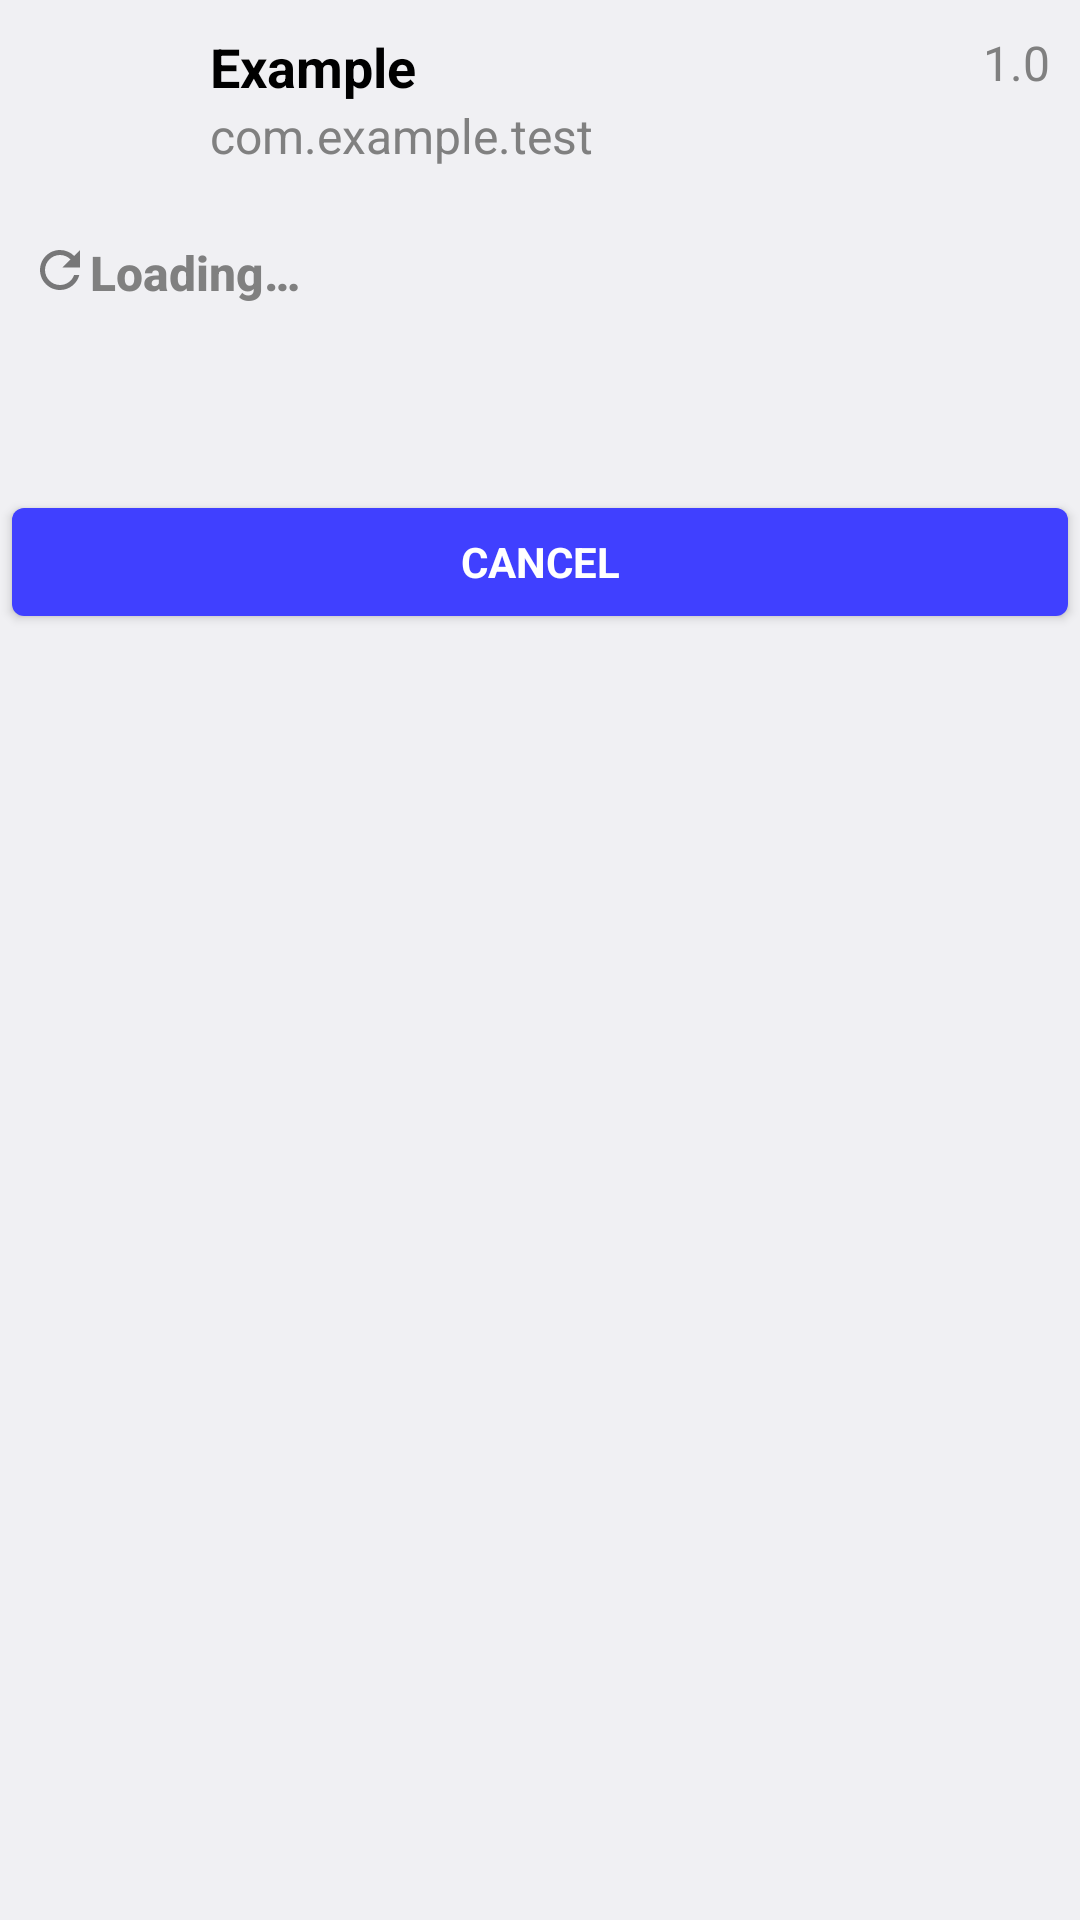

Here is an Android app screen rendered from its layout file. Give the layout XML and the strings, colors and styles it references.
<!-- AndroidManifest.xml: application theme AppTheme.Base -->
<!-- res/layout/package_installer.xml -->
<?xml version="1.0" encoding="utf-8"?>
<LinearLayout xmlns:android="http://schemas.android.com/apk/res/android"
    android:layout_width="match_parent"
    android:layout_height="wrap_content"
    android:orientation="vertical">

    <LinearLayout
        android:layout_width="match_parent"
        android:layout_height="wrap_content"
        android:layout_marginLeft="10dp"
        android:layout_marginTop="10dp"
        android:layout_marginRight="10dp"
        android:layout_marginBottom="10dp"
        android:orientation="horizontal">

        <ImageView
            android:id="@+id/appIcon"
            android:layout_width="50dp"
            android:layout_height="50dp"
            android:contentDescription="@string/app_icon"
            android:src="@android:drawable/sym_def_app_icon" />

        <LinearLayout
            android:layout_width="wrap_content"
            android:layout_height="wrap_content"
            android:layout_marginLeft="10dp"
            android:orientation="vertical">

            <TextView
                android:id="@+id/appName"
                android:layout_width="match_parent"
                android:layout_height="wrap_content"
                android:text="@string/example_app_name"
                android:textColor="@color/title"
                android:textFontWeight="700"
                android:textSize="18sp" />

            <TextView
                android:id="@+id/packageName"
                android:layout_width="match_parent"
                android:layout_height="wrap_content"
                android:text="@string/example_package_name"
                android:textColor="@color/content"
                android:textSize="16sp" />
        </LinearLayout>

        <TextView
            android:id="@+id/appVersion"
            android:layout_width="match_parent"
            android:layout_height="wrap_content"
            android:gravity="right|end"
            android:text="@string/example_version_name"
            android:textColor="@color/content"
            android:textSize="16sp" />
    </LinearLayout>

    <LinearLayout
        android:layout_width="match_parent"
        android:layout_height="wrap_content"
        android:layout_marginLeft="10dp"
        android:layout_marginTop="10dp"
        android:layout_marginRight="10dp"
        android:layout_marginBottom="10dp"
        android:orientation="horizontal">

        <ImageView
            android:id="@+id/progressIcon"
            android:layout_width="20dp"
            android:layout_height="20dp"
            android:src="@drawable/loading" />

        <TextView
            android:id="@+id/progressMessage"
            android:layout_width="match_parent"
            android:layout_height="wrap_content"
            android:text="@string/loading"
            android:textColor="@color/content"
            android:textFontWeight="800"
            android:textSize="16sp" />
    </LinearLayout>

    <TextView
        android:id="@+id/hints"
        android:layout_width="match_parent"
        android:layout_height="wrap_content"
        android:layout_marginLeft="10dp"
        android:layout_marginTop="10dp"
        android:layout_marginRight="10dp"
        android:layout_marginBottom="10dp"
        android:textColor="@color/content"
        android:textFontWeight="800"
        android:textSize="16sp" />

    <LinearLayout
        android:layout_width="match_parent"
        android:layout_height="wrap_content"
        android:layout_marginTop="10dp"
        android:orientation="horizontal">

        <Button
            android:id="@+id/cancel"
            android:layout_width="0dp"
            android:layout_height="wrap_content"
            android:layout_weight="1"
            android:backgroundTint="@color/button_bg"
            android:text="@string/cancel"
            android:textColor="#ffffff"
            android:textFontWeight="700" />

        <Button
            android:id="@+id/install"
            android:layout_width="0dp"
            android:layout_height="wrap_content"
            android:layout_weight="1"
            android:backgroundTint="@color/button_bg"
            android:text="@string/install"
            android:textColor="#ffffff"
            android:textFontWeight="700"
            android:visibility="gone" />

        <Button
            android:id="@+id/open"
            android:layout_width="0dp"
            android:layout_height="wrap_content"
            android:layout_weight="1"
            android:backgroundTint="@color/button_bg"
            android:text="@string/open"
            android:textColor="#ffffff"
            android:textFontWeight="700"
            android:visibility="gone" />
    </LinearLayout>
</LinearLayout>
<!-- resources referenced by this layout -->
<resources>
  <color name="button_bg">#4040ff</color>
  <color name="content">#808080</color>
  <color name="title">#000000</color>
  <!-- drawable loading (drawable-anydpi) -->
  <?xml version="1.0" encoding="utf-8" ?>
  <vector xmlns:android="http://schemas.android.com/apk/res/android"
      android:width="24dp"
      android:height="24dp"
      android:alpha="0.64"
      android:tint="@color/content_title"
      android:viewportWidth="24"
      android:viewportHeight="24">
      <path
          android:fillColor="#ffffff"
          android:pathData="M17.65,6.35C16.2,4.9 14.21,4 12,4c-4.42,0 -7.99,3.58 -7.99,8s3.57,8 7.99,8c3.73,0 6.84,-2.55 7.73,-6h-2.08c-0.82,2.33 -3.04,4 -5.65,4 -3.31,0 -6,-2.69 -6,-6s2.69,-6 6,-6c1.66,0 3.14,0.69 4.22,1.78L13,11h7V4l-2.35,2.35z" />
  </vector>
  <string name="app_icon">App Icon</string>
  <string name="cancel">Cancel</string>
  <string name="example_app_name">Example</string>
  <string name="example_package_name">com.example.test</string>
  <string name="example_version_name">1.0</string>
  <string name="install">Install</string>
  <string name="loading">Loading…</string>
  <string name="open">Open</string>
  <style name="AppTheme.Base" parent="android:Theme.DeviceDefault">
      </style>
  <color name="content_title">#323232</color>
</resources>
